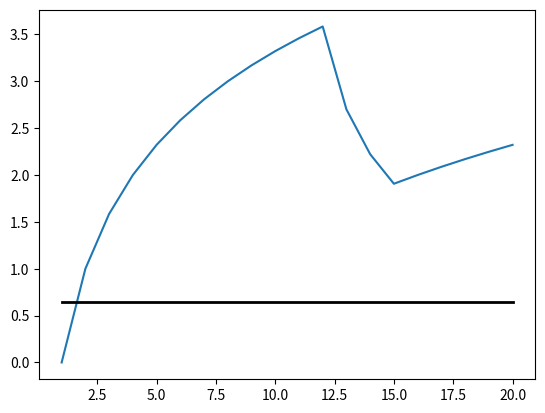

Write Python code to recreate this figure.
import numpy as np
import matplotlib.pyplot as plt
import math
import random

k = 5  # Przesunięcie Bernulliego (1/(k+1),4/(k+1));
prob = 1. / (k + 1)  # Prawdopodobieństwo symbolu '1';
entropy = -(1. - prob) * math.log(1. - prob, 2.) - prob * math.log(prob, 2.)
print(entropy)

Max_Block = 20  # maksymalny blok
N = round(2 ** (
    entropy * Max_Block))  # całkowita długość binarnego bloku x1x2x3... Istnieje szansa, że powrót nie pojawi się dla dużego bloku (bliskiego Max_Block) w próbce o długości N
print(N)

x = list()  # generowanie ciągu Bernulliego
for i in range(1, N + 1):
    x.append(math.trunc(random.randint(1, k) / k))

t = x.count(1) / N  # prawdopodobienstwo '1'
print(t)

seq = x[0: Max_Block]
print(seq)

t = seq.count(1) / Max_Block  # prawdopodobienstwo '1' w bloku
print(t)

''' Policzmy czas pierwszego powrotu '''
R = list()
for n in range(0, Max_Block):
    k = 1
    tempSum = 0
    for j in range(0, n):
        tempSum = abs(x[j] - x[j + k])
        if tempSum > 0:
            k += 1
    R.append(k)
print(R)

g1 = {i: abs(math.log(R[i - 1] / i, 2.)) for i in range(1, Max_Block + 1)}
print(g1)

plt.plot(np.arange(1, Max_Block + 1, 1), list(g1.values()))
plt.plot([1, Max_Block], [entropy, entropy], 'k-', lw=2)
plt.savefig('foo.png')
